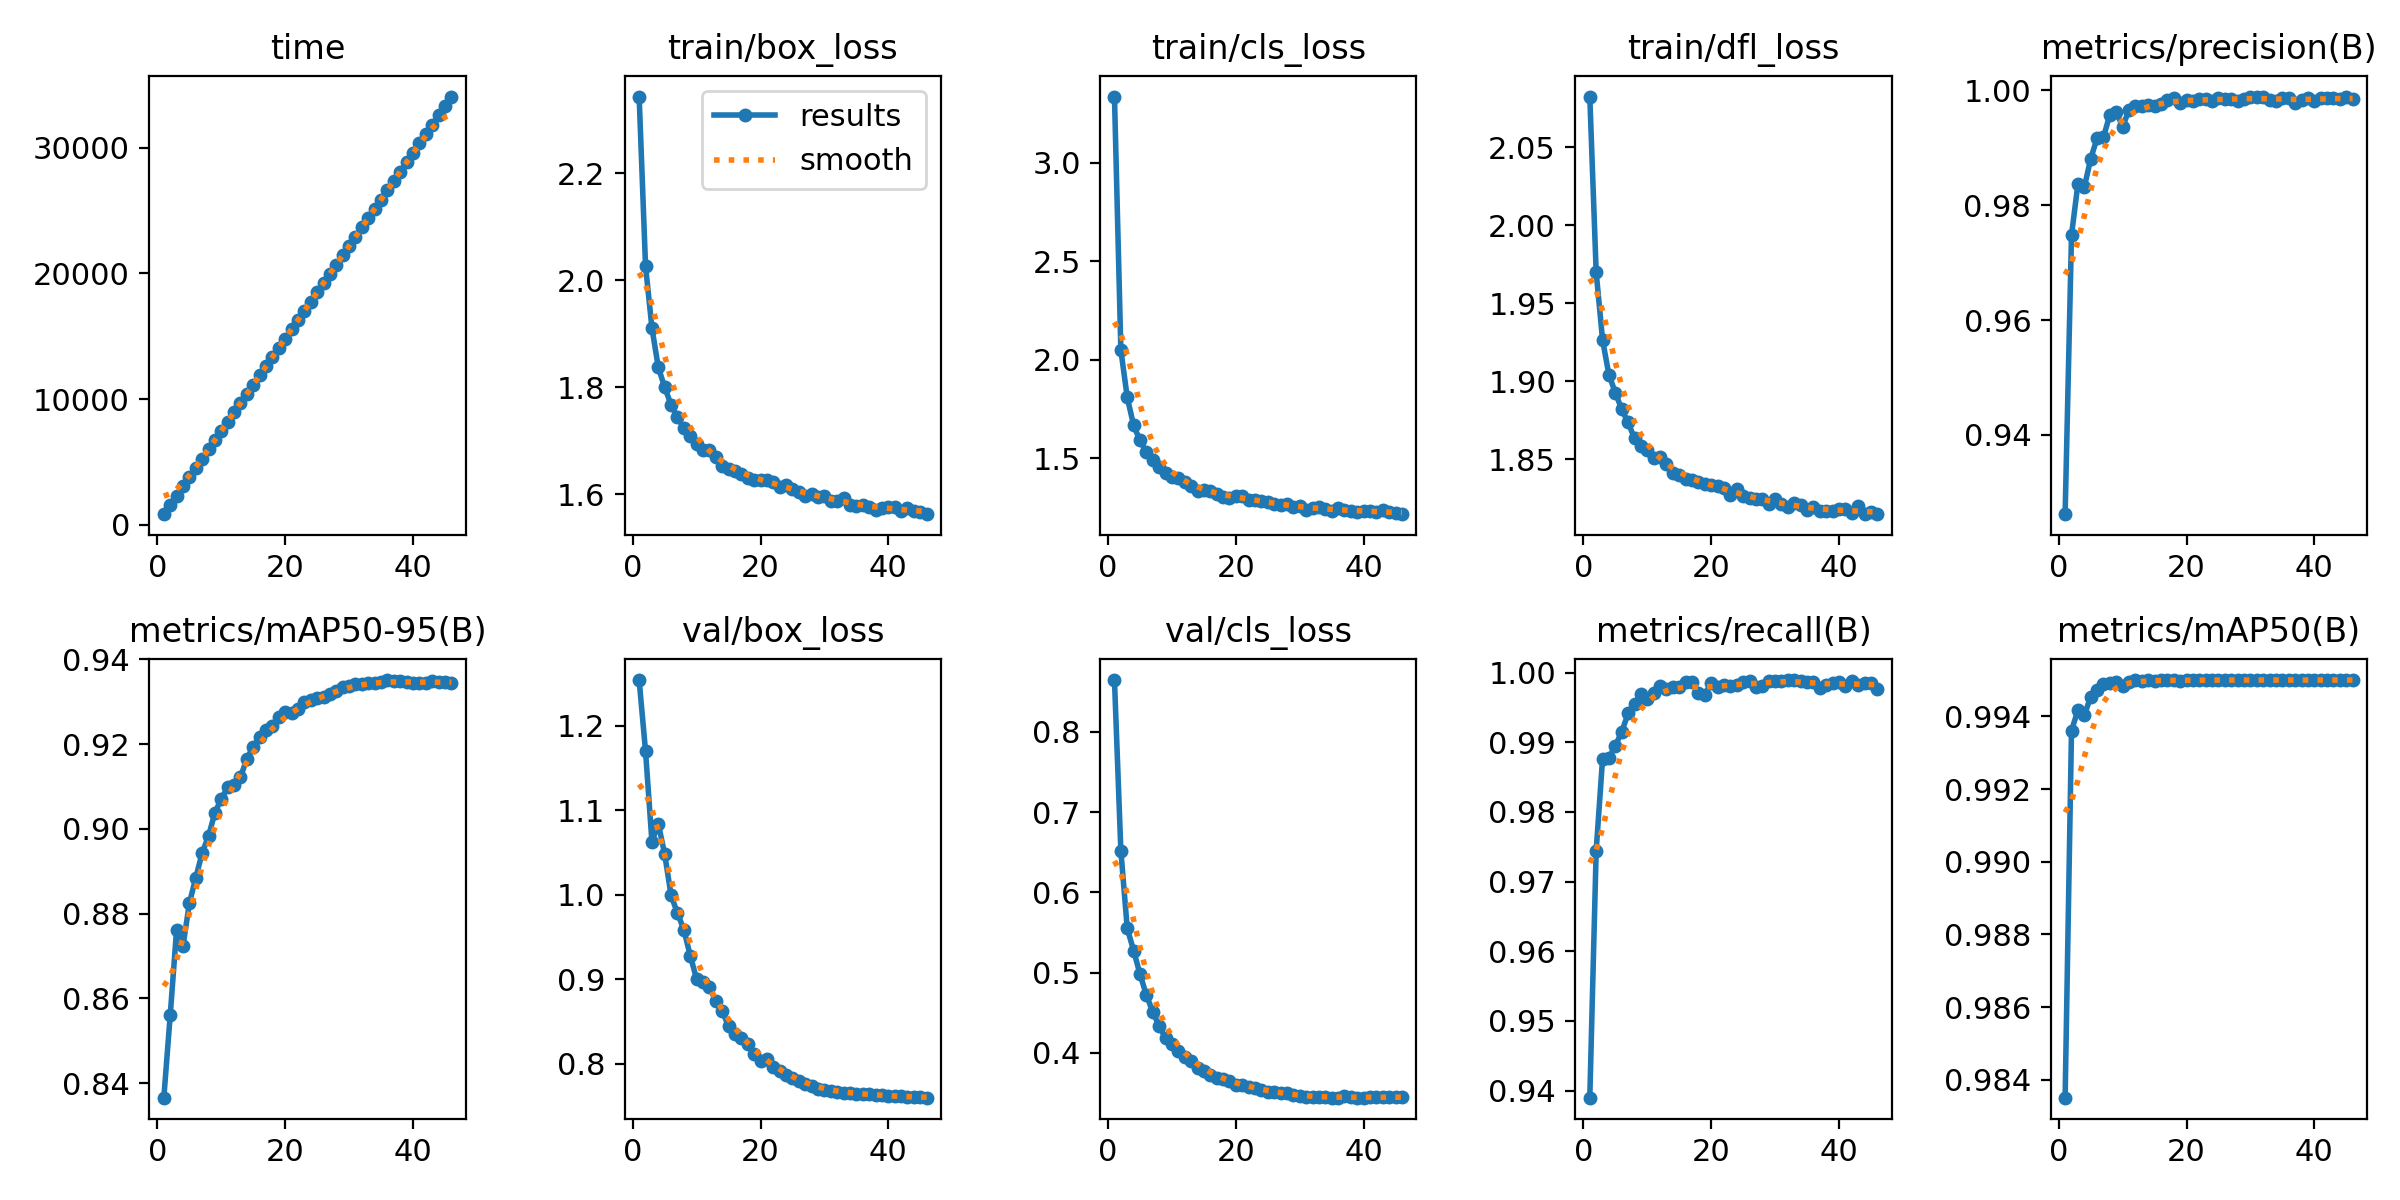

The data file committed next to this chart (first rows):
epoch, time, train/box_loss, train/cls_loss, train/dfl_loss, metrics/precision(B), metrics/recall(B), metrics/mAP50(B), metrics/mAP50-95(B), val/box_loss, val/cls_loss, val/dfl_loss, lr/pg0, lr/pg1, lr/pg2
1, 858, 2.344, 3.335, 2.083, 0.9262, 0.939, 0.9835, 0.8366, 1.254, 0.8645, 1.724, 0.07001, 0.003333, 0.003333
2, 1607, 2.027, 2.05, 1.97, 0.9748, 0.9745, 0.9936, 0.856, 1.17, 0.6518, 1.706, 0.03999, 0.006644, 0.006644
3, 2343, 1.911, 1.81, 1.927, 0.9837, 0.9876, 0.9942, 0.8762, 1.063, 0.555, 1.671, 0.009941, 0.009933, 0.009933
4, 3082, 1.837, 1.667, 1.904, 0.9831, 0.9878, 0.994, 0.8723, 1.084, 0.5275, 1.67, 0.009901, 0.009901, 0.009901
5, 3818, 1.8, 1.591, 1.893, 0.9881, 0.9895, 0.9945, 0.8825, 1.048, 0.498, 1.662, 0.009868, 0.009868, 0.009868
6, 4550, 1.767, 1.53, 1.882, 0.9917, 0.9915, 0.9947, 0.8885, 0.9992, 0.4719, 1.645, 0.009835, 0.009835, 0.009835
7, 5284, 1.744, 1.493, 1.874, 0.9918, 0.9941, 0.9949, 0.8943, 0.9783, 0.4511, 1.641, 0.009802, 0.009802, 0.009802
8, 6025, 1.724, 1.456, 1.863, 0.9958, 0.9955, 0.9949, 0.8983, 0.9586, 0.4334, 1.638, 0.009769, 0.009769, 0.009769
9, 6760, 1.71, 1.427, 1.859, 0.9963, 0.9969, 0.995, 0.9039, 0.9278, 0.4182, 1.629, 0.009736, 0.009736, 0.009736
10, 7492, 1.694, 1.405, 1.856, 0.9937, 0.9962, 0.9949, 0.9071, 0.9002, 0.4107, 1.62, 0.009703, 0.009703, 0.009703
11, 8225, 1.683, 1.4, 1.851, 0.9966, 0.9971, 0.995, 0.9098, 0.8964, 0.4029, 1.62, 0.00967, 0.00967, 0.00967
12, 8961, 1.683, 1.38, 1.851, 0.9972, 0.998, 0.995, 0.9104, 0.8906, 0.3948, 1.618, 0.009637, 0.009637, 0.009637
13, 9690, 1.67, 1.363, 1.847, 0.9973, 0.9976, 0.995, 0.9122, 0.8742, 0.3898, 1.615, 0.009604, 0.009604, 0.009604
14, 10421, 1.653, 1.334, 1.841, 0.9974, 0.9979, 0.995, 0.9165, 0.8627, 0.3818, 1.61, 0.009571, 0.009571, 0.009571
15, 11153, 1.648, 1.34, 1.84, 0.9973, 0.9979, 0.995, 0.9194, 0.8442, 0.3772, 1.603, 0.009538, 0.009538, 0.009538
16, 11889, 1.643, 1.335, 1.837, 0.9976, 0.9987, 0.995, 0.9217, 0.8347, 0.3728, 1.601, 0.009505, 0.009505, 0.009505
17, 12621, 1.638, 1.32, 1.836, 0.9984, 0.9987, 0.995, 0.9233, 0.8305, 0.3683, 1.6, 0.009472, 0.009472, 0.009472
18, 13357, 1.63, 1.303, 1.836, 0.9987, 0.9971, 0.995, 0.9243, 0.8235, 0.3672, 1.6, 0.009439, 0.009439, 0.009439
19, 14094, 1.627, 1.299, 1.834, 0.9979, 0.9968, 0.995, 0.9263, 0.8116, 0.3654, 1.596, 0.009406, 0.009406, 0.009406
20, 14826, 1.628, 1.311, 1.834, 0.9983, 0.9986, 0.995, 0.9275, 0.8029, 0.3604, 1.594, 0.009373, 0.009373, 0.009373
21, 15562, 1.627, 1.309, 1.833, 0.9982, 0.9979, 0.995, 0.9272, 0.8051, 0.3605, 1.594, 0.00934, 0.00934, 0.00934
22, 16299, 1.622, 1.29, 1.832, 0.9985, 0.9983, 0.995, 0.9284, 0.7959, 0.357, 1.592, 0.009307, 0.009307, 0.009307
23, 17031, 1.614, 1.288, 1.827, 0.9984, 0.9981, 0.995, 0.93, 0.7919, 0.3565, 1.591, 0.009274, 0.009274, 0.009274
24, 17766, 1.616, 1.283, 1.831, 0.9982, 0.9982, 0.995, 0.9304, 0.7869, 0.3544, 1.59, 0.009241, 0.009241, 0.009241
25, 18498, 1.61, 1.279, 1.827, 0.9987, 0.9986, 0.995, 0.931, 0.7826, 0.3518, 1.589, 0.009208, 0.009208, 0.009208
26, 19235, 1.604, 1.271, 1.825, 0.9984, 0.9989, 0.995, 0.9312, 0.7798, 0.3507, 1.588, 0.009175, 0.009175, 0.009175
27, 19975, 1.597, 1.266, 1.825, 0.9984, 0.998, 0.995, 0.9319, 0.776, 0.35, 1.587, 0.009142, 0.009142, 0.009142
28, 20710, 1.6, 1.266, 1.824, 0.9982, 0.998, 0.995, 0.9326, 0.7735, 0.3498, 1.586, 0.009109, 0.009109, 0.009109
29, 21447, 1.595, 1.254, 1.821, 0.9986, 0.9989, 0.995, 0.9335, 0.7699, 0.3475, 1.586, 0.009076, 0.009076, 0.009076
30, 22186, 1.597, 1.257, 1.824, 0.9989, 0.9988, 0.995, 0.9338, 0.7689, 0.3463, 1.586, 0.009043, 0.009043, 0.009043
31, 22920, 1.588, 1.239, 1.822, 0.9988, 0.9988, 0.995, 0.9341, 0.7677, 0.3454, 1.586, 0.00901, 0.00901, 0.00901
32, 23661, 1.588, 1.246, 1.82, 0.9989, 0.9989, 0.995, 0.9341, 0.7667, 0.345, 1.585, 0.008977, 0.008977, 0.008977
33, 24395, 1.592, 1.254, 1.822, 0.9983, 0.9989, 0.995, 0.9344, 0.7659, 0.3453, 1.585, 0.008944, 0.008944, 0.008944
34, 25132, 1.581, 1.244, 1.821, 0.9982, 0.9989, 0.995, 0.9345, 0.765, 0.3449, 1.585, 0.008911, 0.008911, 0.008911
35, 25872, 1.578, 1.235, 1.817, 0.9987, 0.9986, 0.995, 0.9347, 0.7644, 0.3445, 1.585, 0.008878, 0.008878, 0.008878
36, 26614, 1.58, 1.248, 1.819, 0.9987, 0.9986, 0.995, 0.9351, 0.7636, 0.3443, 1.585, 0.008845, 0.008845, 0.008845
37, 27357, 1.577, 1.237, 1.817, 0.9979, 0.9978, 0.995, 0.9348, 0.764, 0.3462, 1.585, 0.008812, 0.008812, 0.008812
38, 28100, 1.571, 1.233, 1.817, 0.9983, 0.9982, 0.995, 0.9348, 0.7632, 0.3449, 1.585, 0.008779, 0.008779, 0.008779
39, 28843, 1.574, 1.229, 1.817, 0.9986, 0.9986, 0.995, 0.9347, 0.7626, 0.3444, 1.585, 0.008746, 0.008746, 0.008746
40, 29589, 1.576, 1.236, 1.818, 0.9981, 0.9986, 0.995, 0.9345, 0.7622, 0.3444, 1.585, 0.008713, 0.008713, 0.008713
41, 30338, 1.576, 1.234, 1.818, 0.9986, 0.9981, 0.995, 0.9344, 0.7618, 0.3449, 1.585, 0.00868, 0.00868, 0.00868
42, 31083, 1.569, 1.229, 1.816, 0.9987, 0.9987, 0.995, 0.9344, 0.7614, 0.3445, 1.585, 0.008647, 0.008647, 0.008647
43, 31825, 1.574, 1.237, 1.82, 0.9987, 0.9982, 0.995, 0.9348, 0.7605, 0.3447, 1.585, 0.008614, 0.008614, 0.008614
44, 32573, 1.568, 1.227, 1.815, 0.9984, 0.9986, 0.995, 0.9347, 0.7601, 0.3445, 1.585, 0.008581, 0.008581, 0.008581
45, 33322, 1.567, 1.223, 1.816, 0.9988, 0.9986, 0.995, 0.9347, 0.7601, 0.3448, 1.585, 0.008548, 0.008548, 0.008548
46, 34069, 1.563, 1.217, 1.815, 0.9984, 0.9977, 0.995, 0.9345, 0.7598, 0.3454, 1.585, 0.008515, 0.008515, 0.008515
